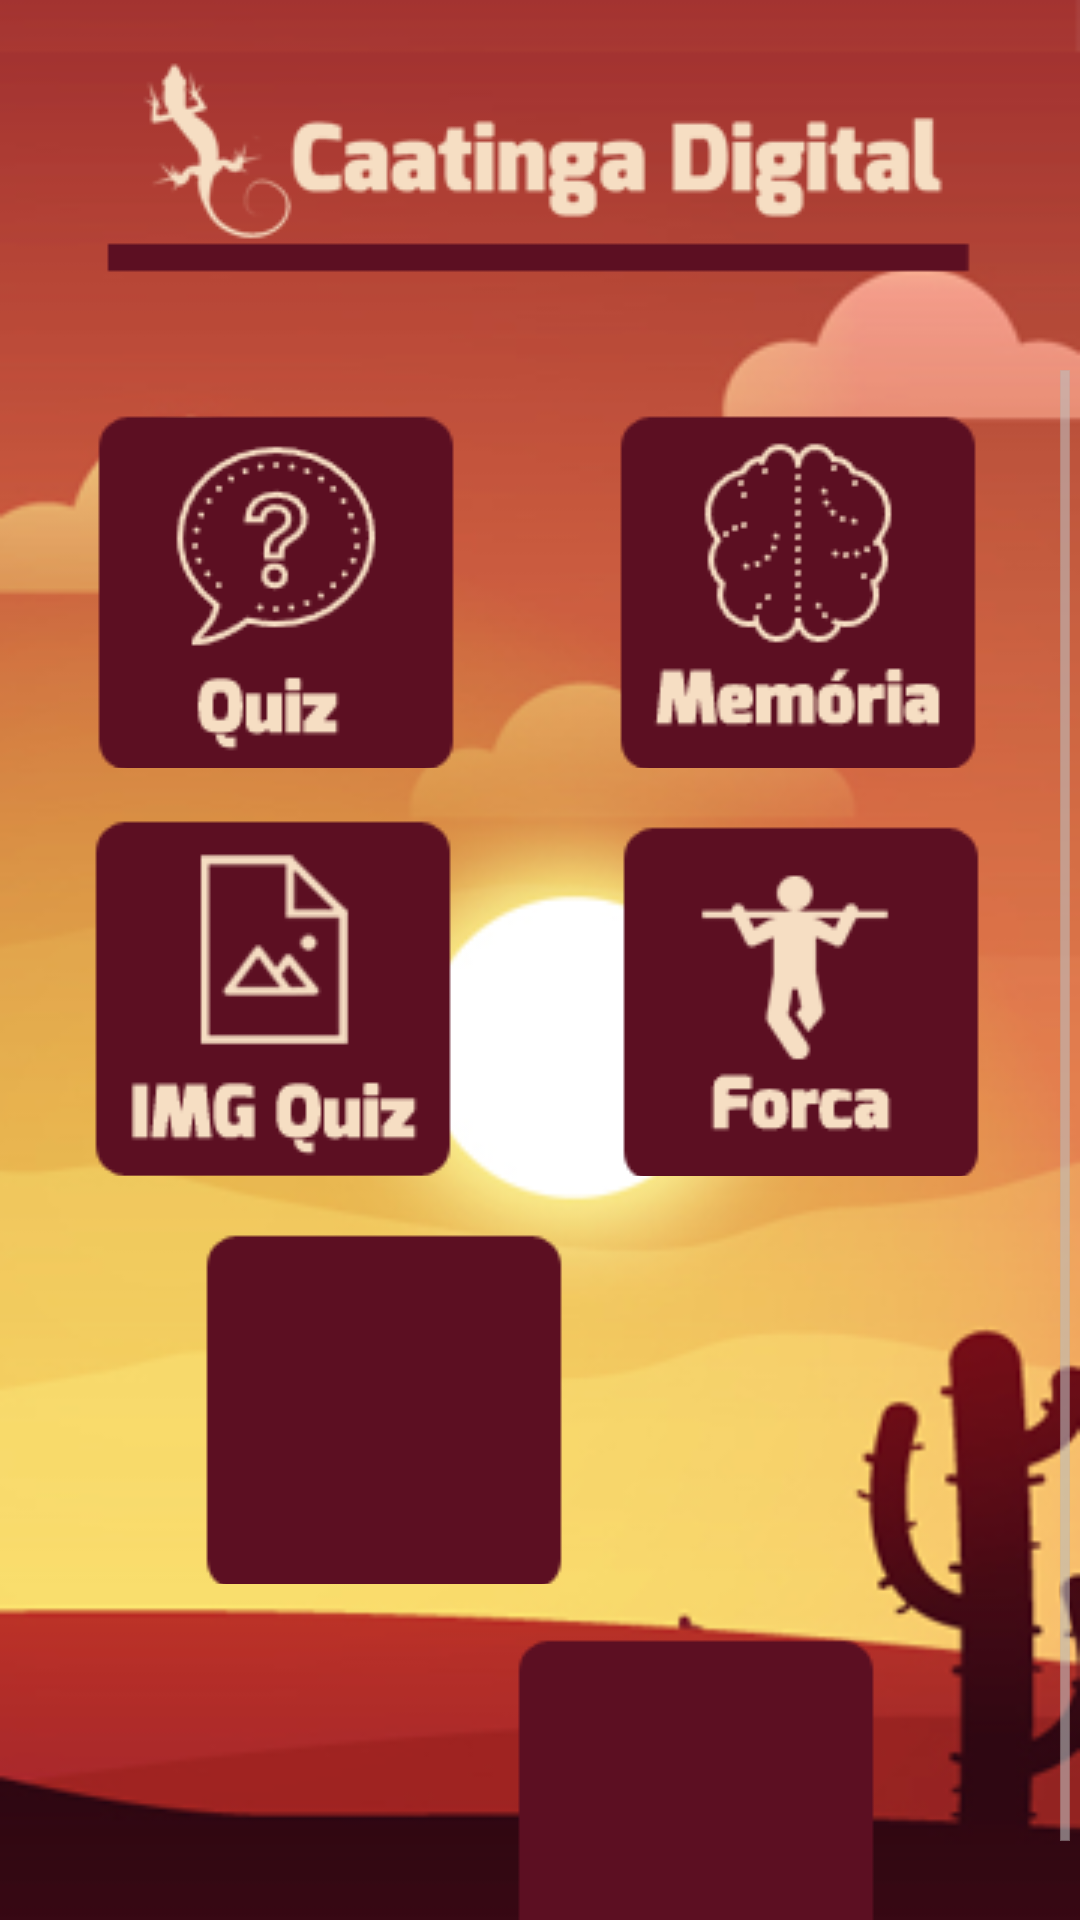

Reconstruct the res/layout file that produces this screen, plus the resources it refers to.
<!-- AndroidManifest.xml: application theme Theme.Recifegamesthemes -->
<!-- res/layout/activity_main.xml -->
<?xml version="1.0" encoding="utf-8"?>
<LinearLayout xmlns:android="http://schemas.android.com/apk/res/android"
    android:layout_width="fill_parent"
    android:layout_height="fill_parent"
    android:background="@drawable/backgrounddois"
    android:gravity="center"
    android:orientation="vertical" >
  <LinearLayout
        android:layout_width="fill_parent"
        android:layout_height="120dp"
        android:gravity="center" >
    
    <ImageView
        android:id="@+id/imgLogo"
        android:layout_width="wrap_content"
        android:layout_height="wrap_content"
        android:contentDescription="@string/app_name"
        android:src="@drawable/logo" />
     </LinearLayout>
    
    
      <ScrollView
        android:id="@+id/scrollView1"
        android:layout_width="match_parent"
        android:layout_height="wrap_content" >

        <LinearLayout
            android:layout_width="match_parent"
            android:layout_height="match_parent"
            android:orientation="vertical" >
     

    <LinearLayout
        android:layout_width="fill_parent"
        android:layout_height="wrap_content"
        android:gravity="center" >

        <ImageButton
            android:id="@+id/ibtnQuiz"
            style="?android:attr/buttonBarButtonStyle"
            android:layout_width="wrap_content"
            android:layout_height="wrap_content"
            android:layout_marginRight="40dp"
            android:layout_marginTop="10dp"
            android:contentDescription="@string/quiz"
            android:src="@drawable/quiz" />

        <ImageButton
            android:id="@+id/ibtnMemoria"
            style="?android:attr/buttonBarButtonStyle"
            android:layout_width="wrap_content"
            android:layout_height="wrap_content"
            android:layout_marginTop="10dp"
            android:contentDescription="@string/memoria"
            android:src="@drawable/memoria" />
    </LinearLayout>

    <LinearLayout
        android:layout_width="fill_parent"
        android:layout_height="wrap_content"
        android:gravity="center" >
      
                <ImageButton
            android:id="@+id/ibtimgquiz"
            style="?android:attr/buttonBarButtonStyle"
            android:layout_width="wrap_content"
            android:layout_height="wrap_content"
            android:layout_marginTop="10dp"
             android:layout_marginRight="40dp"
            android:contentDescription="@string/velha"
            android:src="@drawable/imgquiz" />

        <ImageButton
            android:id="@+id/ibtnForca"
            style="?android:attr/buttonBarButtonStyle"
            android:layout_width="wrap_content"
            android:layout_height="wrap_content"
            android:layout_marginTop="10dp"
            android:contentDescription="@string/forca"
            android:src="@drawable/forca" />
    </LinearLayout>
    
     <LinearLayout
        android:layout_width="fill_parent"
        android:layout_height="wrap_content"
        android:gravity="center" >

          <ImageButton
            android:id="@+id/ibtnVelha"
            style="?android:attr/buttonBarButtonStyle"
            android:layout_width="wrap_content"
            android:layout_height="wrap_content"
            android:layout_marginTop="10dp"
             android:layout_marginRight="40dp"
            android:contentDescription="@string/velha"
            android:src="@drawable/velha" />

        <ImageButton
            android:id="@+id/ibtncaca"
            style="?android:attr/buttonBarButtonStyle"
            android:layout_width="wrap_content"
            android:layout_height="wrap_content"
            android:layout_marginTop="10dp"
            android:contentDescription="@string/forca"
            android:src="@drawable/caca" />
    </LinearLayout>
    
          <LinearLayout
        android:layout_width="fill_parent"
        android:layout_height="wrap_content"
        android:gravity="center" >

        <ImageButton
            android:id="@+id/ibtncruzada"
            style="?android:attr/buttonBarButtonStyle"
            android:layout_width="wrap_content"
            android:layout_height="wrap_content"
            android:layout_marginTop="10dp"
             android:layout_marginRight="40dp"
            android:contentDescription="@string/velha"
            android:src="@drawable/cruzada" />

        <ImageButton
            android:id="@+id/ibtnmais"
            style="?android:attr/buttonBarButtonStyle"
            android:layout_width="wrap_content"
            android:layout_height="wrap_content"
            android:layout_marginTop="10dp"
            android:contentDescription="@string/forca"
            android:src="@drawable/mais" />
    </LinearLayout>
    
        </LinearLayout>
    </ScrollView>

</LinearLayout>
<!-- resources referenced by this layout -->
<resources>
  <string name="app_name">Caatinga Digital</string>
  <string name="forca">Forca</string>
  <string name="memoria">Memória</string>
  <string name="quiz">Quiz</string>
  <string name="velha">Velha</string>
  <!-- drawable selectable_background_recifegamesthemes (drawable) -->
  <?xml version="1.0" encoding="utf-8"?>
  <selector xmlns:android="http://schemas.android.com/apk/res/android"
          android:exitFadeDuration="@android:integer/config_mediumAnimTime" >
      <item android:state_pressed="false" android:state_focused="true" android:drawable="@drawable/list_focused_recifegamesthemes" />
      <item android:state_pressed="true" android:drawable="@drawable/list_pressed_recifegamesthemes" />
      <item android:drawable="@android:color/transparent" />
  </selector>
  <style name="PopupMenu.Recifegamesthemes" parent="@android:style/Widget.Holo.Light.ListPopupWindow">
          <item name="android:popupBackground">@drawable/menu_dropdown_panel_recifegamesthemes</item>	
      </style>
  <style name="DropDownListView.Recifegamesthemes" parent="@android:style/Widget.Holo.Light.ListView.DropDown">
          <item name="android:listSelector">@drawable/selectable_background_recifegamesthemes</item>
      </style>
  <style name="ActionBarTabStyle.Recifegamesthemes" parent="@android:style/Widget.Holo.Light.ActionBar.TabView">
          <item name="android:background">@drawable/tab_indicator_ab_recifegamesthemes</item>
      </style>
  <style name="DropDownNav.Recifegamesthemes" parent="@android:style/Widget.Holo.Light.Spinner">
          <item name="android:background">@drawable/spinner_background_ab_recifegamesthemes</item>
          <item name="android:popupBackground">@drawable/menu_dropdown_panel_recifegamesthemes</item>
          <item name="android:dropDownSelector">@drawable/selectable_background_recifegamesthemes</item>
      </style>
  <style name="ActionBar.Solid.Recifegamesthemes" parent="@android:style/Widget.Holo.Light.ActionBar.Solid">
          <item name="android:background">@drawable/ab_background_textured_recifegamesthemes</item>
          <item name="android:backgroundStacked">@drawable/ab_stacked_solid_recifegamesthemes</item>
          <item name="android:backgroundSplit">@drawable/ab_background_textured_recifegamesthemes</item>
          <item name="android:progressBarStyle">@style/ProgressBar.Recifegamesthemes</item>
      </style>
  <style name="ActionButton.CloseMode.Recifegamesthemes" parent="@android:style/Widget.Holo.Light.ActionButton.CloseMode">
          <item name="android:background">@drawable/btn_cab_done_recifegamesthemes</item>
      </style>
  <!-- drawable ab_background_textured_recifegamesthemes (drawable) -->
  <?xml version="1.0" encoding="utf-8"?>
  <bitmap xmlns:android="http://schemas.android.com/apk/res/android"
      android:src="@drawable/ab_texture_tile_recifegamesthemes"
      android:tileMode="repeat" />
  <style name="ProgressBar.Recifegamesthemes" parent="@android:style/Widget.Holo.Light.ProgressBar.Horizontal">
          <item name="android:progressDrawable">@drawable/progress_horizontal_recifegamesthemes</item>
      </style>
  <!-- drawable btn_cab_done_recifegamesthemes (drawable) -->
  <?xml version="1.0" encoding="utf-8"?>
  <selector xmlns:android="http://schemas.android.com/apk/res/android">
      <item android:state_pressed="true"
          android:drawable="@drawable/btn_cab_done_pressed_recifegamesthemes" />
      <item android:state_focused="true" android:state_enabled="true"
          android:drawable="@drawable/btn_cab_done_focused_recifegamesthemes" />
      <item android:state_enabled="true"
          android:drawable="@drawable/btn_cab_done_default_recifegamesthemes" />
  </selector>
</resources>
